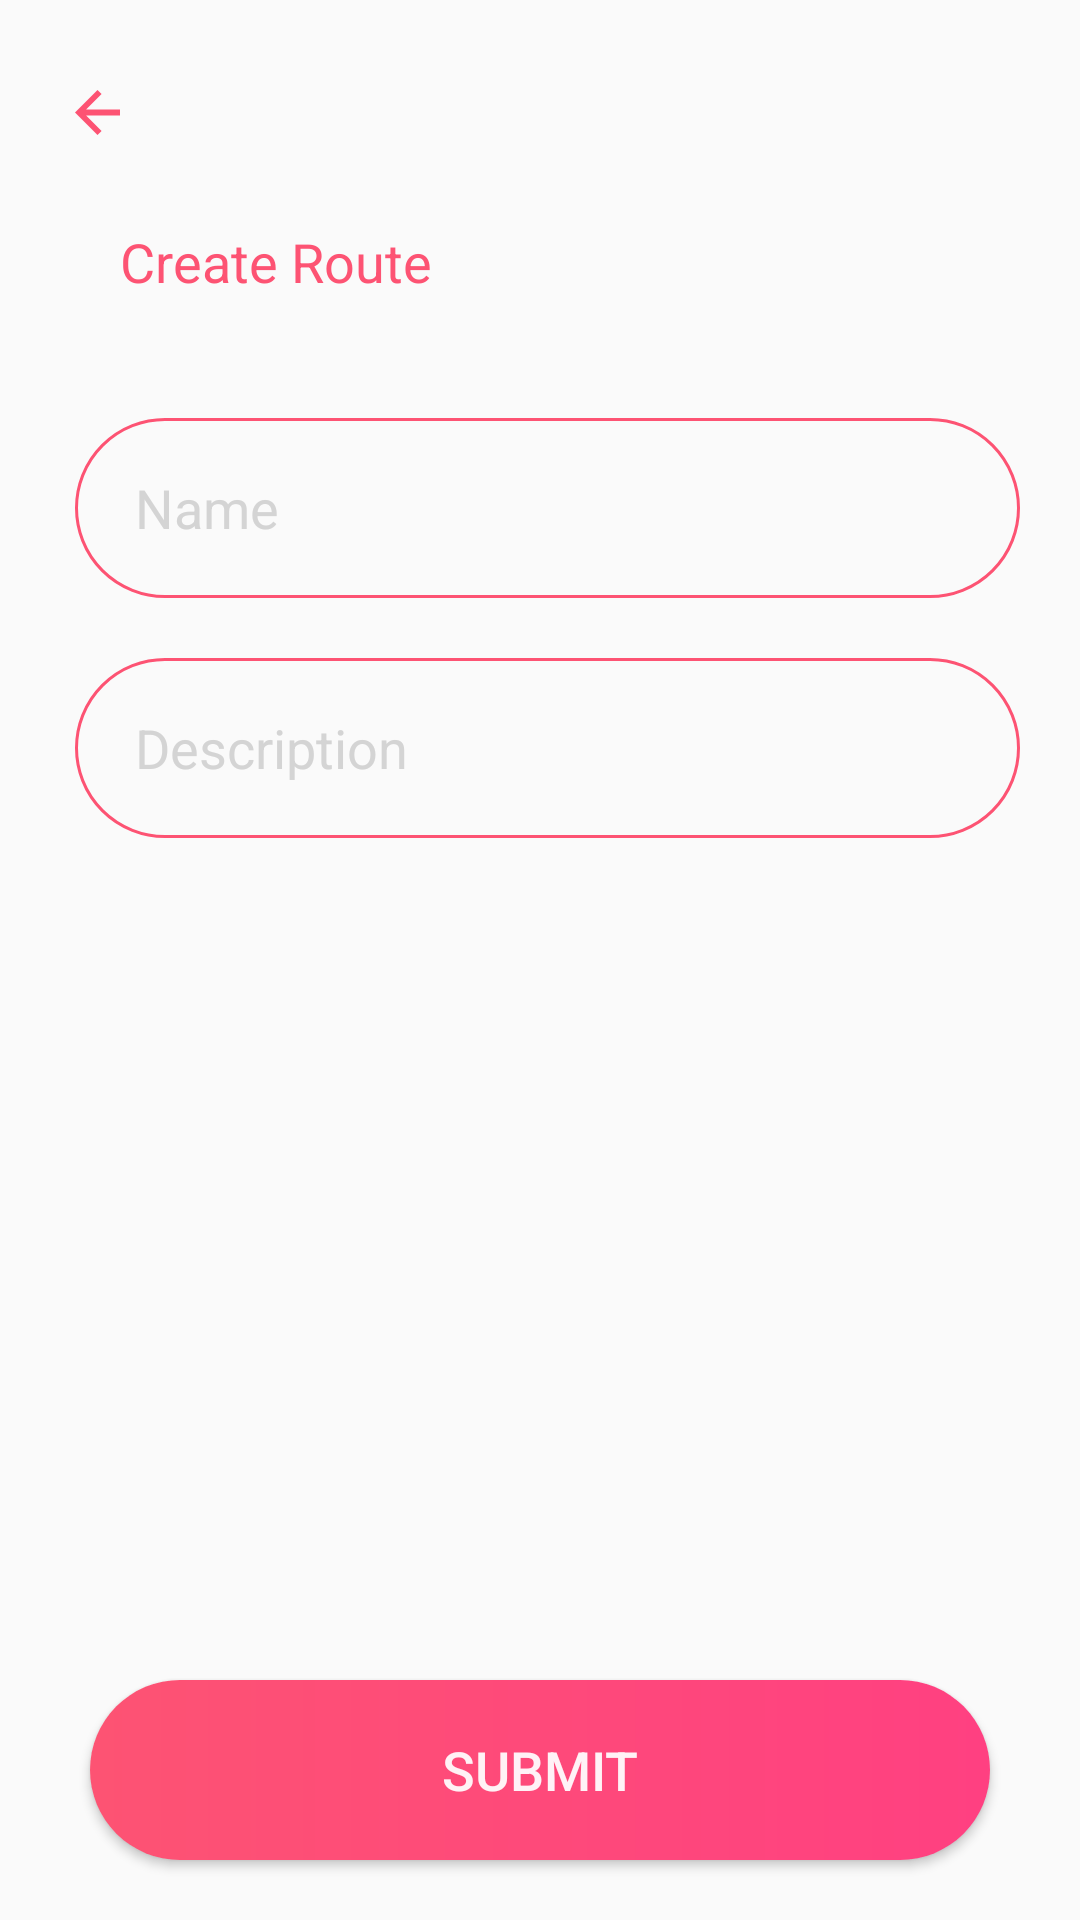

Here is an Android app screen rendered from its layout file. Give the layout XML and the strings, colors and styles it references.
<!-- AndroidManifest.xml: application theme AppTheme -->
<!-- res/layout/route_add_route.xml -->
<?xml version="1.0" encoding="utf-8"?>
<RelativeLayout xmlns:android="http://schemas.android.com/apk/res/android"
    android:layout_width="match_parent"
    android:layout_height="match_parent"
    android:orientation="vertical">

    <RelativeLayout

        android:id="@+id/rel_create_route"
        android:layout_width="match_parent"
        android:layout_height="wrap_content"
        android:layout_marginTop="10dp">

        <ImageView
            android:id="@+id/img_back_route"
            android:layout_width="15dp"
            android:layout_height="15dp"
            android:layout_marginBottom="10dp"
            android:layout_marginLeft="25dp"
            android:layout_marginTop="20dp"
            android:src="@drawable/ic_backward_icon" />


        <TextView
            android:layout_width="wrap_content"
            android:layout_height="wrap_content"
            android:layout_below="@id/img_back_route"
            android:layout_marginBottom="10dp"
            android:layout_marginLeft="40dp"
            android:layout_marginTop="20dp"
            android:text="@string/create_Route"
            android:textColor="@color/colorPrimary"
            android:textSize="18dp" />

    </RelativeLayout>


    <RelativeLayout
        android:layout_width="match_parent"
        android:layout_height="match_parent"
        android:layout_below="@id/rel_create_route"
        android:layout_marginTop="20dp">


        <EditText

            android:id="@+id/textView_routeName"
            android:layout_width="fill_parent"
            android:layout_height="60dp"
            android:layout_alignParentLeft="true"
            android:layout_marginLeft="25dp"
            android:layout_marginRight="20dp"
            android:layout_marginTop="10dp"
            android:background="@drawable/bg_route_add_edit"
            android:gravity="center_vertical"
            android:hint="@string/profile_page_Name"
            android:maxLines="1"
            android:textColorHint="@color/profile_phoneRegister_textColour"
            android:paddingLeft="20dp"
            />

        <EditText

            android:id="@+id/textView_desciption"
            android:layout_width="fill_parent"
            android:layout_height="60dp"
            android:layout_alignParentLeft="true"
            android:layout_below="@id/textView_routeName"
            android:layout_marginLeft="25dp"
            android:layout_marginRight="20dp"
            android:layout_marginTop="20dp"
            android:background="@drawable/bg_route_add_edit"
            android:gravity="center_vertical"
            android:hint="@string/description"
            android:maxLength="50"
            android:maxLines="1"
            android:textColorHint="@color/profile_phoneRegister_textColour"
            android:paddingLeft="20dp"/>


        <Button

            android:id="@+id/btn_route_ok"
            android:layout_width="match_parent"
            android:layout_height="60dp"
            android:layout_alignParentBottom="true"
            android:layout_marginBottom="20dp"
            android:layout_marginLeft="30dp"
            android:layout_marginRight="30dp"
            android:background="@drawable/login_button_background"
            android:text="@string/adShop_button"
            android:textColor="@color/white"
            android:textSize="18dp" />


    </RelativeLayout>


</RelativeLayout>
<!-- resources referenced by this layout -->
<resources>
  <color name="colorPrimary">#FD5373</color>
  <color name="profile_phoneRegister_textColour">#D4D4D4</color>
  <color name="white">#edffffff</color>
  <!-- drawable bg_route_add_edit (drawable) -->
  <?xml version="1.0" encoding="utf-8"?>
  <shape xmlns:android="http://schemas.android.com/apk/res/android"
      android:shape="rectangle">
  
  
  
      <stroke android:width="1dp"
          android:color="@color/colorPrimary">
  
      </stroke>
  
  
      <corners android:radius="30dp">
  
      </corners>
  
      <padding android:bottom="2dp"
          android:top="2dp"
          android:left="2dp"
          android:right="2dp">
  
      </padding>
  
  </shape>
  <!-- drawable ic_backward_icon (drawable) -->
  <vector xmlns:android="http://schemas.android.com/apk/res/android"
          android:width="16dp"
          android:height="16dp"
          android:viewportWidth="16.0"
          android:viewportHeight="16.0">
      <path
          android:fillColor="#FD5373"
          android:pathData="M8,16 L9.455,14.545l-5.506,-5.506L16,9.039L16,6.961L3.948,6.961L9.455,1.455 8,0l-8,8Z"/>
  </vector>
  <!-- drawable login_button_background (drawable) -->
  <?xml version="1.0" encoding="utf-8"?>
  <shape xmlns:android="http://schemas.android.com/apk/res/android"
      android:shape="rectangle">
  
  <gradient android:startColor="@color/profile_text_colour"
      android:endColor="@color/colorAccent">
  
  </gradient>
  
  
      <corners android:radius="35dp"></corners>
  
      <padding android:bottom="2dp"
          android:top="2dp"
          android:left="2dp"
          android:right="2dp">
  
      </padding>
  
  </shape>
  <string name="adShop_button">SUBMIT</string>
  <string name="create_Route">Create Route</string>
  <string name="description">Description</string>
  <string name="profile_page_Name">Name</string>
  <style name="AppTheme" parent="Theme.AppCompat.Light.NoActionBar">
          
          <item name="colorPrimary">@color/colorPrimary</item>
          <item name="colorPrimaryDark">@color/colorPrimaryDark</item>
          <item name="colorAccent">@color/colorAccent</item>
          <item name="android:fastScrollEnabled">true</item>
  
  
      </style>
  <color name="profile_text_colour">#FD5373</color>
  <color name="colorAccent">#FF4081</color>
  <color name="colorPrimaryDark">#FD5373</color>
</resources>
